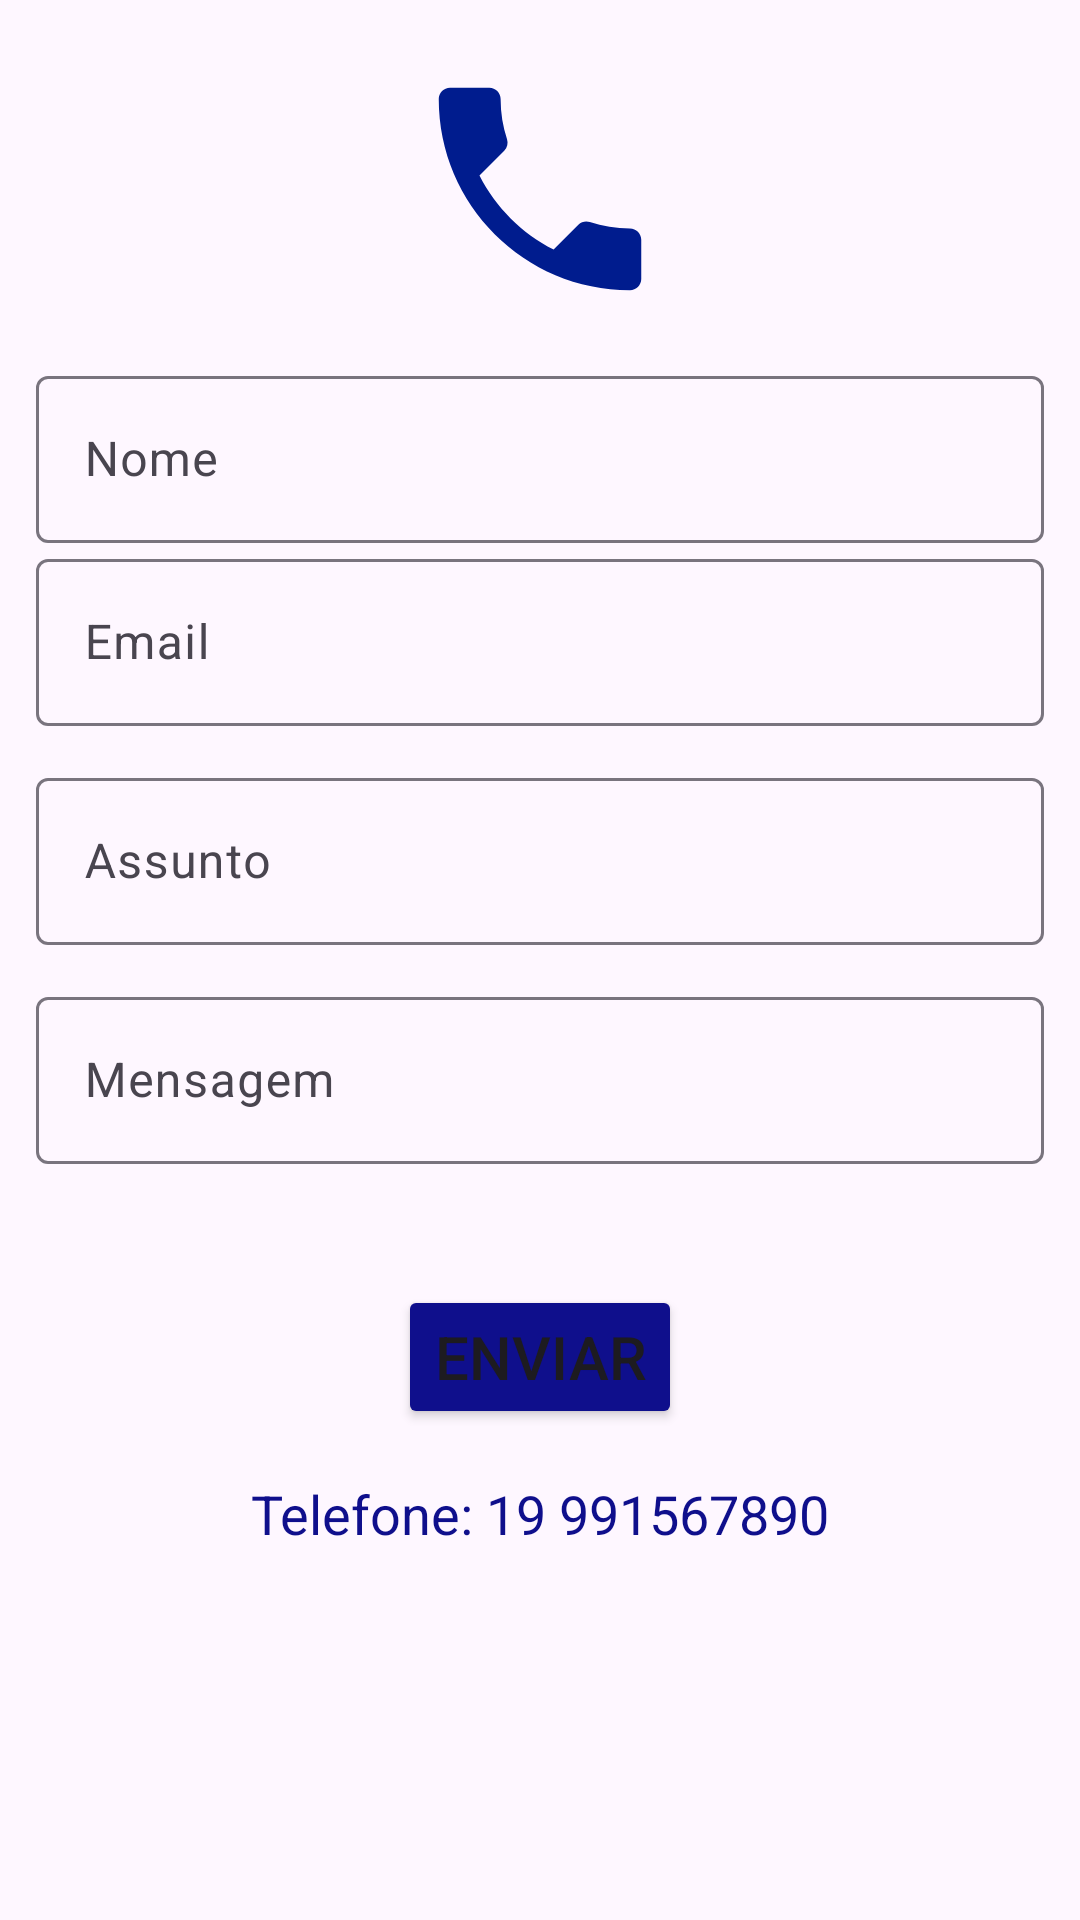

This screen was rendered from an Android layout file. Write that file and the resources it references.
<!-- AndroidManifest.xml: application theme Theme.LugaLuga -->
<!-- res/layout/fragment_faleconosco.xml -->
<?xml version="1.0" encoding="utf-8"?>
<FrameLayout xmlns:android="http://schemas.android.com/apk/res/android"
    xmlns:tools="http://schemas.android.com/tools"
    android:layout_width="match_parent"
    android:layout_height="match_parent"
    xmlns:app="http://schemas.android.com/apk/res-auto"
    tools:context=".View.FaleconoscoFragment">

    <ScrollView
        android:id="@+id/scrollView"
        android:layout_width="match_parent"
        android:layout_height="wrap_content"
        app:layout_constraintTop_toTopOf="parent"
        app:layout_constraintStart_toStartOf="parent"
        app:layout_constraintEnd_toEndOf="parent">


    <androidx.constraintlayout.widget.ConstraintLayout
        android:layout_width="match_parent"
        android:layout_height="wrap_content">

        <ImageView
            android:id="@+id/input_imagem"
            android:layout_width="wrap_content"
            android:layout_height="wrap_content"
            app:layout_constraintEnd_toEndOf="parent"
            app:layout_constraintStart_toStartOf="parent"
            app:layout_constraintTop_toTopOf="parent"
            app:srcCompat="@drawable/telefone_ct"
           android:layout_margin="18dp"
            />

    <com.google.android.material.textfield.TextInputLayout
        android:id="@+id/input_nome"
        android:layout_width="match_parent"
        android:layout_height="wrap_content"
        android:hint="@string/input_nome_user"
        android:layout_marginTop="12dp"
        android:layout_marginStart="12dp"
        android:layout_marginEnd="12dp"
        app:layout_constraintStart_toStartOf="parent"
        app:layout_constraintEnd_toEndOf="parent"
        app:layout_constraintTop_toBottomOf="@+id/input_imagem">

        <com.google.android.material.textfield.TextInputEditText
            android:layout_width="match_parent"
            android:layout_height="wrap_content"
            android:inputType="text"
            />

    </com.google.android.material.textfield.TextInputLayout>

    <com.google.android.material.textfield.TextInputLayout
        android:id="@+id/input_email"
        android:layout_width="match_parent"
        android:layout_height="wrap_content"
        android:hint="Email"
        android:layout_marginStart="12dp"
        android:layout_marginEnd="12dp"
        app:layout_constraintTop_toBottomOf="@+id/input_nome"
        app:layout_constraintStart_toStartOf="parent"
        app:layout_constraintEnd_toEndOf="parent">

        <com.google.android.material.textfield.TextInputEditText
            android:layout_width="match_parent"
            android:layout_height="wrap_content"
            android:inputType="text"
            />

    </com.google.android.material.textfield.TextInputLayout>

        <com.google.android.material.textfield.TextInputLayout
            android:id="@+id/input_assunto"
            android:layout_width="match_parent"
            android:layout_height="wrap_content"
            android:hint="Assunto"
            android:layout_marginTop="12dp"
            android:layout_marginStart="12dp"
            android:layout_marginEnd="12dp"
            app:layout_constraintTop_toBottomOf="@id/input_email"
            app:layout_constraintStart_toStartOf="parent"
            app:layout_constraintEnd_toEndOf="parent">

            <com.google.android.material.textfield.TextInputEditText
                android:layout_width="match_parent"
                android:layout_height="wrap_content"
                android:inputType="text"
                />

        </com.google.android.material.textfield.TextInputLayout>

        <com.google.android.material.textfield.TextInputLayout
            android:id="@+id/input_mensagem"
            android:layout_width="match_parent"
            android:layout_height="wrap_content"
            android:hint="Mensagem"
            android:layout_marginTop="12dp"
            android:layout_marginStart="12dp"
            android:layout_marginEnd="12dp"
            app:layout_constraintTop_toBottomOf="@id/input_assunto"
            app:layout_constraintStart_toStartOf="parent"
            app:layout_constraintEnd_toEndOf="parent">

            <com.google.android.material.textfield.TextInputEditText
                android:layout_width="match_parent"
                android:layout_height="wrap_content"
                android:inputType="text"
                />

        </com.google.android.material.textfield.TextInputLayout>


        <Button
            android:id="@+id/btn_botao"
            android:layout_width="wrap_content"
            android:layout_height="wrap_content"
            android:layout_margin="22dp"
            android:backgroundTint="@color/blue_dark"
            android:text="Enviar"
            android:textAllCaps="true"
            android:textSize="20sp"
            app:layout_constraintBottom_toBottomOf="parent"
            app:layout_constraintEnd_toEndOf="parent"
            app:layout_constraintStart_toStartOf="parent"
            app:layout_constraintTop_toBottomOf="@+id/input_mensagem"
            />

        <TextView
            android:id="@+id/input_telefone"
            android:layout_width="wrap_content"
            android:layout_height="wrap_content"
            android:layout_gravity="center"
            android:layout_margin="16dp"
            android:layout_marginTop="16dp"
            android:textSize="18sp"
            android:text="Telefone: 19 991567890"
            android:textColor="@color/blue_dark"
            app:layout_constraintEnd_toEndOf="parent"
            app:layout_constraintStart_toStartOf="parent"
            app:layout_constraintTop_toBottomOf="@+id/btn_botao"
            />

    </androidx.constraintlayout.widget.ConstraintLayout>

    </ScrollView>

</FrameLayout>
<!-- resources referenced by this layout -->
<resources>
  <color name="blue_dark">#0F0F8C</color>
  <!-- drawable telefone_ct (drawable) -->
  <vector android:height="90dp" android:tint="#001C8E"
      android:viewportHeight="24" android:viewportWidth="24"
      android:width="90dp" xmlns:android="http://schemas.android.com/apk/res/android">
      <path android:fillColor="@android:color/white" android:pathData="M6.62,10.79c1.44,2.83 3.76,5.14 6.59,6.59l2.2,-2.2c0.27,-0.27 0.67,-0.36 1.02,-0.24 1.12,0.37 2.33,0.57 3.57,0.57 0.55,0 1,0.45 1,1V20c0,0.55 -0.45,1 -1,1 -9.39,0 -17,-7.61 -17,-17 0,-0.55 0.45,-1 1,-1h3.5c0.55,0 1,0.45 1,1 0,1.25 0.2,2.45 0.57,3.57 0.11,0.35 0.03,0.74 -0.25,1.02l-2.2,2.2z"/>
  </vector>
  <string name="input_nome_user">Nome</string>
  <style name="Theme.LugaLuga" parent="Base.Theme.LugaLuga" />
  <style name="Base.Theme.LugaLuga" parent="Theme.Material3.DayNight.NoActionBar">
          
          <item name="colorPrimary">#0A2888</item>
      </style>
</resources>
